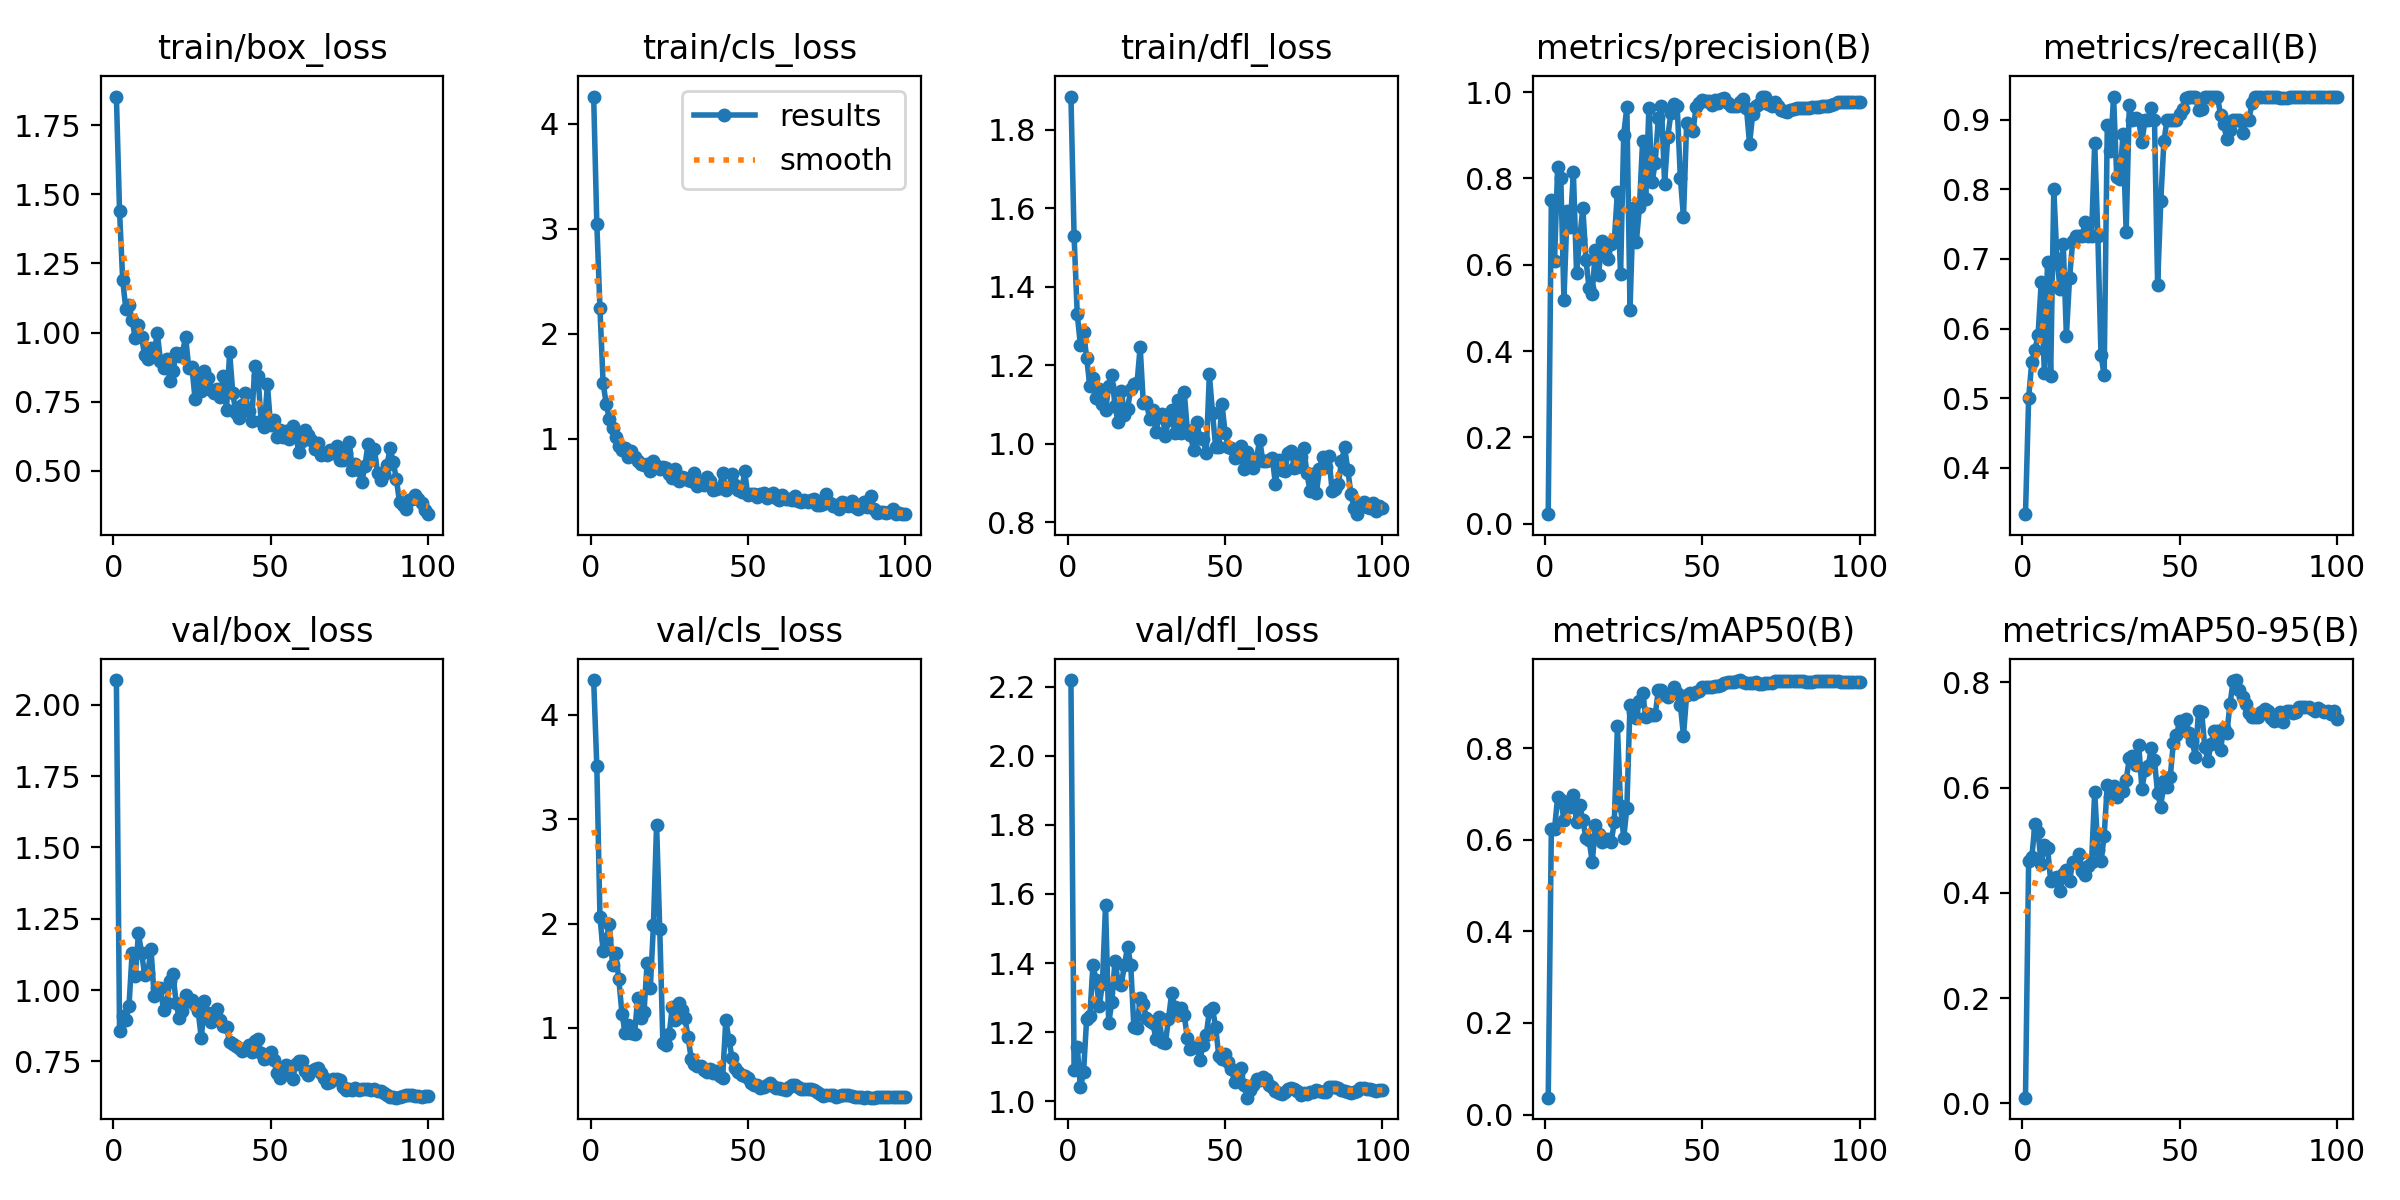

Values plotted in this chart, from the file beside it:
epoch, time, train/box_loss, train/cls_loss, train/dfl_loss, metrics/precision(B), metrics/recall(B), metrics/mAP50(B), metrics/mAP50-95(B), val/box_loss, val/cls_loss, val/dfl_loss, lr/pg0, lr/pg1, lr/pg2
1, 1.889, 1.853, 4.258, 1.885, 0.02224, 0.3333, 0.03682, 0.01096, 2.087, 4.333, 2.219, 7.145e-05, 7.145e-05, 7.145e-05
2, 3.652, 1.44, 3.048, 1.529, 0.7505, 0.5, 0.6236, 0.4606, 0.8583, 3.511, 1.09, 0.0001572, 0.0001572, 0.0001572
3, 5.032, 1.191, 2.241, 1.331, 0.608, 0.5522, 0.6231, 0.4672, 0.9077, 2.063, 1.158, 0.0002427, 0.0002427, 0.0002427
4, 6.356, 1.084, 1.53, 1.252, 0.8272, 0.569, 0.6933, 0.53, 0.8944, 1.738, 1.04, 0.0003279, 0.0003279, 0.0003279
5, 7.77, 1.1, 1.327, 1.285, 0.8022, 0.5909, 0.6862, 0.5157, 0.9444, 1.847, 1.084, 0.0004128, 0.0004128, 0.0004128
6, 9.322, 1.044, 1.184, 1.219, 0.5191, 0.6667, 0.6442, 0.4547, 1.13, 1.993, 1.239, 0.0004971, 0.0004971, 0.0004971
7, 10.65, 0.9796, 1.103, 1.147, 0.7254, 0.5361, 0.683, 0.4902, 1.048, 1.602, 1.246, 0.0005808, 0.0005808, 0.0005808
8, 11.76, 1.026, 1.014, 1.168, 0.6882, 0.6957, 0.6707, 0.486, 1.199, 1.715, 1.394, 0.0006636, 0.0006636, 0.0006636
9, 13.1, 0.982, 0.9276, 1.116, 0.8141, 0.5323, 0.6979, 0.4233, 1.131, 1.464, 1.35, 0.0007456, 0.0007456, 0.0007456
10, 14.2, 0.9179, 0.8886, 1.139, 0.5819, 0.8001, 0.6378, 0.4282, 1.051, 1.136, 1.276, 0.0008265, 0.0008265, 0.0008265
11, 15.58, 0.9026, 0.9129, 1.101, 0.6588, 0.7, 0.6758, 0.4292, 1.06, 0.9519, 1.34, 0.0009063, 0.0009063, 0.0009063
12, 16.85, 0.9437, 0.8266, 1.085, 0.7322, 0.6568, 0.6423, 0.404, 1.145, 1.032, 1.567, 0.0009849, 0.0009849, 0.0009849
13, 17.96, 0.9215, 0.878, 1.147, 0.6112, 0.7221, 0.6033, 0.4362, 0.9785, 0.9528, 1.227, 0.001062, 0.001062, 0.001062
14, 19.07, 0.9989, 0.8269, 1.175, 0.5456, 0.5895, 0.5995, 0.4426, 1.008, 0.9411, 1.286, 0.001138, 0.001138, 0.001138
15, 20.14, 0.8984, 0.7877, 1.097, 0.5334, 0.6723, 0.5507, 0.422, 1.007, 1.286, 1.407, 0.001212, 0.001212, 0.001212
16, 21.51, 0.8721, 0.7531, 1.054, 0.6351, 0.7251, 0.6321, 0.4594, 0.9289, 1.092, 1.343, 0.001284, 0.001284, 0.001284
17, 22.58, 0.9058, 0.7457, 1.135, 0.5756, 0.7333, 0.6122, 0.459, 0.9562, 1.149, 1.338, 0.001342, 0.001342, 0.001342
18, 23.68, 0.8265, 0.7583, 1.074, 0.6556, 0.7333, 0.5951, 0.4732, 1.033, 1.626, 1.393, 0.001331, 0.001331, 0.001331
19, 24.73, 0.8612, 0.6936, 1.089, 0.6239, 0.7333, 0.6008, 0.442, 1.057, 1.378, 1.448, 0.001319, 0.001319, 0.001319
20, 25.85, 0.9262, 0.7885, 1.139, 0.6131, 0.7533, 0.6023, 0.4342, 0.9532, 1.987, 1.396, 0.001307, 0.001307, 0.001307
21, 26.9, 0.9145, 0.7403, 1.151, 0.648, 0.7333, 0.5941, 0.4519, 0.9017, 2.948, 1.216, 0.001294, 0.001294, 0.001294
22, 27.95, 0.925, 0.7091, 1.154, 0.6561, 0.7333, 0.6385, 0.4589, 0.9278, 1.948, 1.213, 0.001281, 0.001281, 0.001281
23, 29.43, 0.9849, 0.724, 1.247, 0.7694, 0.8667, 0.8477, 0.5923, 0.9811, 0.8579, 1.298, 0.001267, 0.001267, 0.001267
24, 30.51, 0.8724, 0.715, 1.104, 0.5782, 0.7333, 0.6735, 0.4818, 0.9619, 0.8404, 1.281, 0.001252, 0.001252, 0.001252
25, 31.79, 0.8762, 0.6656, 1.107, 0.9016, 0.5616, 0.603, 0.46, 0.9636, 0.9391, 1.242, 0.001237, 0.001237, 0.001237
26, 32.85, 0.761, 0.6219, 1.063, 0.9659, 0.5333, 0.6704, 0.5074, 0.9463, 1.203, 1.233, 0.001222, 0.001222, 0.001222
27, 33.91, 0.8409, 0.7136, 1.085, 0.4955, 0.8918, 0.895, 0.6057, 0.9254, 1.08, 1.228, 0.001206, 0.001206, 0.001206
28, 35.01, 0.7902, 0.5986, 1.03, 0.7322, 0.8544, 0.8782, 0.5811, 0.8311, 1.236, 1.181, 0.001189, 0.001189, 0.001189
29, 36.05, 0.8617, 0.6372, 1.068, 0.6523, 0.9333, 0.8661, 0.6027, 0.9617, 1.167, 1.244, 0.001173, 0.001173, 0.001173
30, 37.44, 0.8339, 0.6225, 1.077, 0.7341, 0.8182, 0.9039, 0.5813, 0.9212, 1.097, 1.173, 0.001155, 0.001155, 0.001155
31, 38.48, 0.7917, 0.6012, 1.02, 0.8865, 0.8142, 0.9203, 0.5961, 0.8899, 0.9146, 1.168, 0.001137, 0.001137, 0.001137
32, 39.83, 0.7803, 0.5912, 1.059, 0.7525, 0.8799, 0.868, 0.5934, 0.916, 0.7043, 1.237, 0.001119, 0.001119, 0.001119
33, 40.91, 0.7973, 0.6724, 1.087, 0.9627, 0.7389, 0.8748, 0.6138, 0.935, 0.6521, 1.312, 0.001101, 0.001101, 0.001101
34, 42, 0.766, 0.5442, 1.027, 0.7911, 0.9211, 0.8713, 0.6554, 0.8942, 0.6334, 1.273, 0.001082, 0.001082, 0.001082
35, 43.32, 0.8431, 0.58, 1.112, 0.8358, 0.9, 0.8715, 0.6591, 0.8726, 0.6302, 1.249, 0.001062, 0.001062, 0.001062
36, 44.98, 0.7194, 0.5595, 1.027, 0.9392, 0.9022, 0.9274, 0.6426, 0.8717, 0.5998, 1.272, 0.001043, 0.001043, 0.001043
37, 46.24, 0.9293, 0.6378, 1.133, 0.9682, 0.9, 0.9277, 0.6808, 0.8164, 0.5737, 1.251, 0.001023, 0.001023, 0.001023
38, 48.11, 0.7796, 0.5931, 1.034, 0.7881, 0.8676, 0.9158, 0.5974, 0.8113, 0.6058, 1.183, 0.001003, 0.001003, 0.001003
39, 49.73, 0.7095, 0.5136, 1.021, 0.8962, 0.9, 0.912, 0.6325, 0.8051, 0.5644, 1.151, 0.000982, 0.000982, 0.000982
40, 52.67, 0.6916, 0.5237, 0.9833, 0.9514, 0.9, 0.9185, 0.6414, 0.7959, 0.5851, 1.157, 0.0009613, 0.0009613, 0.0009613
41, 53.98, 0.7379, 0.5299, 1.055, 0.9718, 0.9169, 0.9335, 0.6747, 0.7869, 0.5358, 1.157, 0.0009402, 0.0009402, 0.0009402
42, 55.33, 0.7819, 0.6748, 1.014, 0.9672, 0.9, 0.9198, 0.6513, 0.7948, 0.5212, 1.12, 0.000919, 0.000919, 0.000919
43, 57.46, 0.7149, 0.5086, 1.013, 0.8018, 0.6627, 0.8949, 0.5887, 0.8075, 1.074, 1.164, 0.0008976, 0.0008976, 0.0008976
44, 59.12, 0.6811, 0.5335, 0.976, 0.7105, 0.7832, 0.827, 0.5635, 0.7823, 0.8822, 1.191, 0.000876, 0.000876, 0.000876
45, 60.5, 0.8788, 0.6602, 1.177, 0.928, 0.8692, 0.9169, 0.6122, 0.8224, 0.7112, 1.262, 0.0008542, 0.0008542, 0.0008542
46, 62.49, 0.843, 0.5581, 1.079, 0.9195, 0.9, 0.9203, 0.6015, 0.8283, 0.615, 1.27, 0.0008323, 0.0008323, 0.0008323
47, 64.33, 0.6803, 0.5073, 0.9912, 0.9096, 0.9, 0.918, 0.6192, 0.7789, 0.5736, 1.214, 0.0008103, 0.0008103, 0.0008103
48, 66.43, 0.6569, 0.4887, 0.992, 0.9656, 0.9, 0.9236, 0.6851, 0.7583, 0.5524, 1.131, 0.0007882, 0.0007882, 0.0007882
49, 68.62, 0.8134, 0.6859, 1.102, 0.9739, 0.9, 0.9245, 0.6995, 0.7629, 0.5366, 1.124, 0.0007661, 0.0007661, 0.0007661
50, 70.68, 0.6645, 0.4612, 1.027, 0.9811, 0.9086, 0.9342, 0.7263, 0.7826, 0.5152, 1.137, 0.0007439, 0.0007439, 0.0007439
51, 72.86, 0.6841, 0.4678, 0.9918, 0.9797, 0.9157, 0.9333, 0.7086, 0.7556, 0.4707, 1.114, 0.0007216, 0.0007216, 0.0007216
52, 74.75, 0.6215, 0.4746, 0.9883, 0.9798, 0.9316, 0.9333, 0.7298, 0.7094, 0.4524, 1.092, 0.0006994, 0.0006994, 0.0006994
53, 78.51, 0.6481, 0.4436, 0.964, 0.9698, 0.9333, 0.9344, 0.7028, 0.6927, 0.4548, 1.057, 0.0006772, 0.0006772, 0.0006772
54, 79.9, 0.6216, 0.4744, 0.9652, 0.9828, 0.9333, 0.9356, 0.6877, 0.7131, 0.4276, 1.08, 0.0006551, 0.0006551, 0.0006551
55, 81.48, 0.6443, 0.4771, 0.9941, 0.9747, 0.9333, 0.9367, 0.6584, 0.7362, 0.4378, 1.095, 0.000633, 0.000633, 0.000633
56, 83.82, 0.6146, 0.4306, 0.9362, 0.9836, 0.9134, 0.9388, 0.7444, 0.713, 0.457, 1.046, 0.000611, 0.000611, 0.000611
57, 86.18, 0.6616, 0.4613, 0.9797, 0.9875, 0.9161, 0.9414, 0.7428, 0.6879, 0.4718, 1.011, 0.0005891, 0.0005891, 0.0005891
58, 88.5, 0.6319, 0.4845, 0.9567, 0.9755, 0.9333, 0.9435, 0.6762, 0.7421, 0.4406, 1.032, 0.0005673, 0.0005673, 0.0005673
59, 89.67, 0.5663, 0.4362, 0.939, 0.9685, 0.9333, 0.9441, 0.6512, 0.7505, 0.4231, 1.046, 0.0005457, 0.0005457, 0.0005457
60, 91.01, 0.6075, 0.4185, 0.9637, 0.9684, 0.9333, 0.9448, 0.6831, 0.7524, 0.4201, 1.063, 0.0005243, 0.0005243, 0.0005243
... 40 more rows
